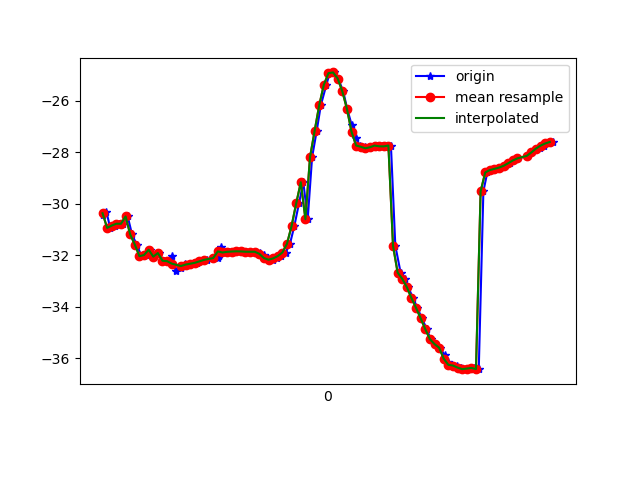

Values plotted in this chart, from the file beside it:
1617667371681, 363008316316534, -30.435705, 14.375596, -6.9776626
1617667371697, 363008335547304, -30.31, 14.29, -6.897
1617667371713, 363008354778074, -30.94, 15.29, -7.061
1617667371735, 363008374008844, -30.85, 15.1, -7.061
1617667371750, 363008393239614, -30.78, 15.9, -6.345
1617667371769, 363008412470384, -30.78, 15.77, -6.227
1617667371789, 363008431701154, -30.5, 16.13, -5.597
1617667371808, 363008450931924, -31.2, 13.81, -6.94
1617667371828, 363008470162694, -31.59, 16.08, -5.101
1617667371849, 363008489393464, -32.04, 17.15, -5.035
1617667371867, 363008508624234, -32, 17.05, -4.875
1617667371884, 363008527855004, -31.79, 17.32, -4.425
1617667371903, 363008547085774, -32.06, 17.48, -5.102
1617667371924, 363008566316544, -31.92, 17.27, -4.829
1617667371945, 363008585547314, -32.22, 18.11, -4.498
1617667371960, 363008604778084, -32.24, 17.8, -4.643
1617667371981, 363008624008854, -32.04, 17.8, -4.418
1617667371997, 363008643239624, -32.62, 18.28, -5.256
1617667372020, 363008662470394, -32.51, 18.09, -5.152
1617667372036, 363008681701164, -32.34, 18.4, -4.493
1617667372055, 363008700931934, -32.37, 18.43, -4.589
1617667372073, 363008720162704, -32.34, 18.44, -4.602
1617667372091, 363008739393474, -32.3, 18.47, -4.568
1617667372112, 363008758624244, -32.24, 18.45, -4.491
1617667372131, 363008777855014, -32.19, 18.42, -4.394
1617667372179, 363008797085784, -32.12, 18.41, -4.277
1617667372186, 363008816316554, -32.03, 18.34, -4.17
1617667372196, 363008835547324, -31.68, 16.11, -5.546
1617667372211, 363008854778094, -31.9, 17.97, -3.851
1617667372228, 363008874008864, -31.87, 17.8, -3.693
1617667372246, 363008893239634, -31.86, 17.76, -3.59
1617667372264, 363008912470404, -31.85, 17.85, -3.524
1617667372284, 363008931701174, -31.86, 17.94, -3.472
1617667372302, 363008950931944, -31.87, 18.01, -3.41
1617667372321, 363008970162714, -31.87, 18.09, -3.344
1617667372343, 363008989393484, -31.87, 18.05, -3.342
1617667372361, 363009008624254, -31.91, 17.84, -3.41
1617667372379, 363009027855024, -31.99, 17.67, -3.513
1617667372398, 363009047085794, -32.12, 17.55, -3.641
1617667372418, 363009066316564, -32.18, 16.89, -3.877
1617667372436, 363009085547334, -32.13, 15.25, -4.307
1617667372455, 363009104778104, -32.04, 13.05, -5.241
1617667372474, 363009124008874, -31.9, 11.15, -6.846
1617667372493, 363009143239644, -31.56, 10.26, -9.185
1617667372512, 363009162470414, -30.87, 10.17, -12.09
1617667372532, 363009181701184, -29.99, 10.06, -15.42
1617667372551, 363009200931954, -29.17, 9.454, -18.92
1617667372570, 363009220162724, -30.61, 8.716, -24.44
1617667372589, 363009239393494, -28.2, 7.785, -26.09
1617667372609, 363009258624264, -27.18, 6.88, -29.64
1617667372627, 363009277855034, -26.17, 5.852, -33.01
1617667372651, 363009297085804, -25.39, 4.849, -36.23
1617667372665, 363009316316574, -24.93, 3.91, -39.3
1617667372684, 363009335547344, -24.91, 2.689, -42.31
1617667372702, 363009354778114, -25.14, 1.286, -44.99
1617667372724, 363009374008884, -25.64, -0.01581, -47.29
1617667372741, 363009393239654, -26.31, -1.106, -49.09
1617667372761, 363009412470424, -26.95, -2.003, -50.32
1617667372779, 363009431701194, -27.46, -2.654, -51.01
1617667372796, 363009450931964, -27.74, -3.098, -51.2
1617667372819, 363009470162734, -27.79, -3.291, -50.94
... 42 more rows
